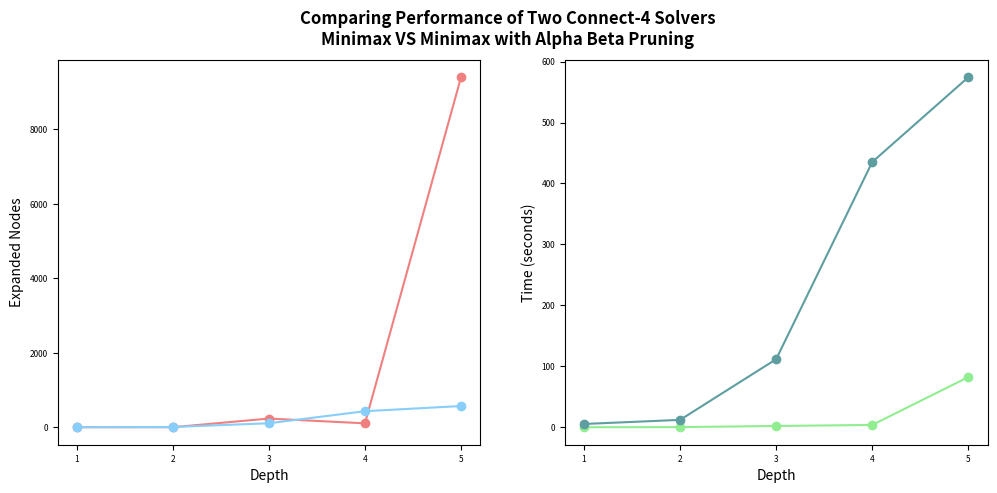

Write the Python code that produced this figure.
import matplotlib.pyplot as plt

# Data
algorithms = ["1", "2", "3", "4", '5']

avg_expansions_1 = [6.29, 5.33, 237.97, 109.58, 9400.57]
avg_expansions_2 = [5.38, 12.11, 111.7, 435.2, 574.34]

avg_running_time_1 = [0.05679, 0.20904, 2.10027, 3.78304, 82.33464]
avg_running_time_2 = [0.05767, 0.35625, 1.06685, 13.67029, 18.62492]

# Create subplots for each metric
fig, axs = plt.subplots(1, 2, figsize=(12, 5))

# Title
fig.suptitle('Comparing Performance of Two Connect-4 Solvers\nMinimax VS Minimax with Alpha Beta Pruning\n', fontsize=12, fontweight='bold')

# Plot AVG Steps as a line graph
axs[0].plot(algorithms, avg_expansions_1, marker='o', color='lightcoral', linestyle='-')
axs[0].plot(algorithms, avg_expansions_2, marker='o', color='lightskyblue', linestyle='-')
axs[0].set_xlabel('Depth')
axs[0].set_ylabel('Expanded Nodes')
# axs[0].set_title('AVG Expansions')

# Plot AVG Expansions as a line graph
axs[1].plot(algorithms, avg_running_time_1, marker='o', color='lightgreen', linestyle='-')
axs[1].plot(algorithms, avg_expansions_2, marker='o', color='cadetblue', linestyle='-')
# axs[1].set_title('AVG Running Time')
axs[1].set_xlabel('Depth')
axs[1].set_ylabel('Time (seconds)')

for ax in axs.flat:
    # ax.set_xticklabels(ax.get_xticklabels(), rotation=45, ha='right')
    # fontsize
    ax.tick_params(axis='both', which='major', labelsize=6)
    # title fontsize
    ax.title.set_fontsize(10)

# fig.text(0.13, 0.05, '* Using a heuristic evaluation function that depends on 4 features', ha='left', fontsize=10)
# fig.text(0.13, 0.025, '* Alpha-Beta Pruning does not change the result of Minimax, but it remarkably improves efficiency.', ha='left', fontsize=10)

# Add a caption to the graph

# Save the line graphs as pictures
plt.savefig('line_graphs.png')  # Save as a PNG image
plt.savefig('line_graphs.jpg')  # Save as a JPG image

# Show the line graphs
plt.show()
